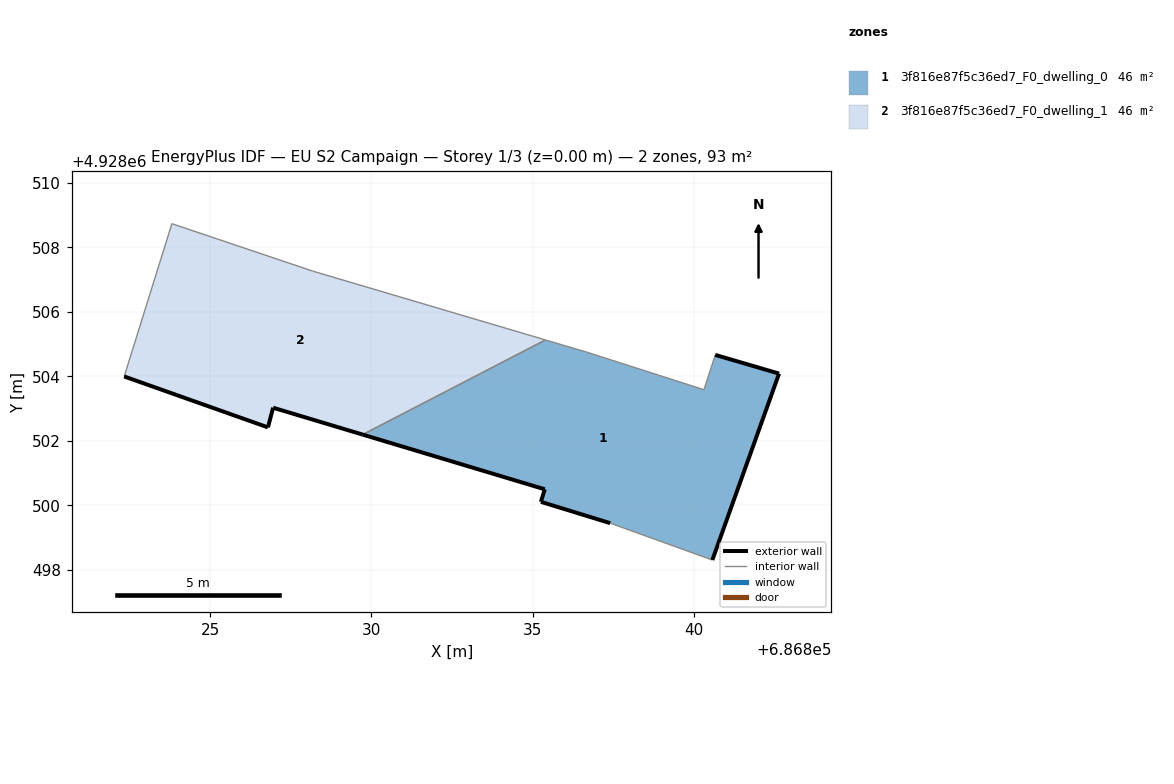
=== STOREY PLAN SPEC (per zone: floor XY polygon, exterior-wall plan segments, windows/doors) ===
zone 1: 3f816e87f5c36ed7_F0_dwelling_0  (46.4 m²)
  floor: (686840.58, 4928498.30) (686842.65, 4928504.08) (686840.67, 4928504.66) (686840.32, 4928503.58) (686836.70, 4928504.74) (686835.40, 4928505.13) (686829.73, 4928502.19) (686835.38, 4928500.49) (686835.26, 4928500.11) (686837.41, 4928499.44)
  exterior wall: (686842.65, 4928504.08) – (686840.58, 4928498.30)  [6.1 m]
  exterior wall: (686837.41, 4928499.44) – (686835.26, 4928500.11)  [2.2 m]
  exterior wall: (686835.26, 4928500.11) – (686835.38, 4928500.49)  [0.4 m]
  exterior wall: (686835.38, 4928500.49) – (686829.73, 4928502.19)  [5.9 m]
  exterior wall: (686840.67, 4928504.66) – (686842.65, 4928504.08)  [2.1 m]
  interior walls: 5
zone 2: 3f816e87f5c36ed7_F0_dwelling_1  (46.4 m²)
  floor: (686835.40, 4928505.13) (686828.18, 4928507.26) (686823.81, 4928508.74) (686822.33, 4928504.00) (686826.79, 4928502.42) (686826.95, 4928503.03) (686829.73, 4928502.19)
  exterior wall: (686826.95, 4928503.03) – (686826.79, 4928502.42)  [0.6 m]
  exterior wall: (686826.79, 4928502.42) – (686822.33, 4928504.00)  [4.7 m]
  exterior wall: (686829.73, 4928502.19) – (686826.95, 4928503.03)  [2.9 m]
  interior walls: 4

=== DERIVED (storey summary) ===
Building: EU S2 Campaign
Storey: 1 of 3  (floor level z = 0.00 m)
Storey gross floor area: 92.8 m²
Zones on this storey: 2
  - 3f816e87f5c36ed7_F0_dwelling_0: floor 46.4 m²; exterior wall 16.8 m (50.3 m²); WWR 0.0%
  - 3f816e87f5c36ed7_F0_dwelling_1: floor 46.4 m²; exterior wall 8.3 m (24.8 m²); WWR 0.0%
Zone adjacency (shared interzone walls):
  - 3f816e87f5c36ed7_F0_dwelling_0 ↔ 3f816e87f5c36ed7_F0_dwelling_1